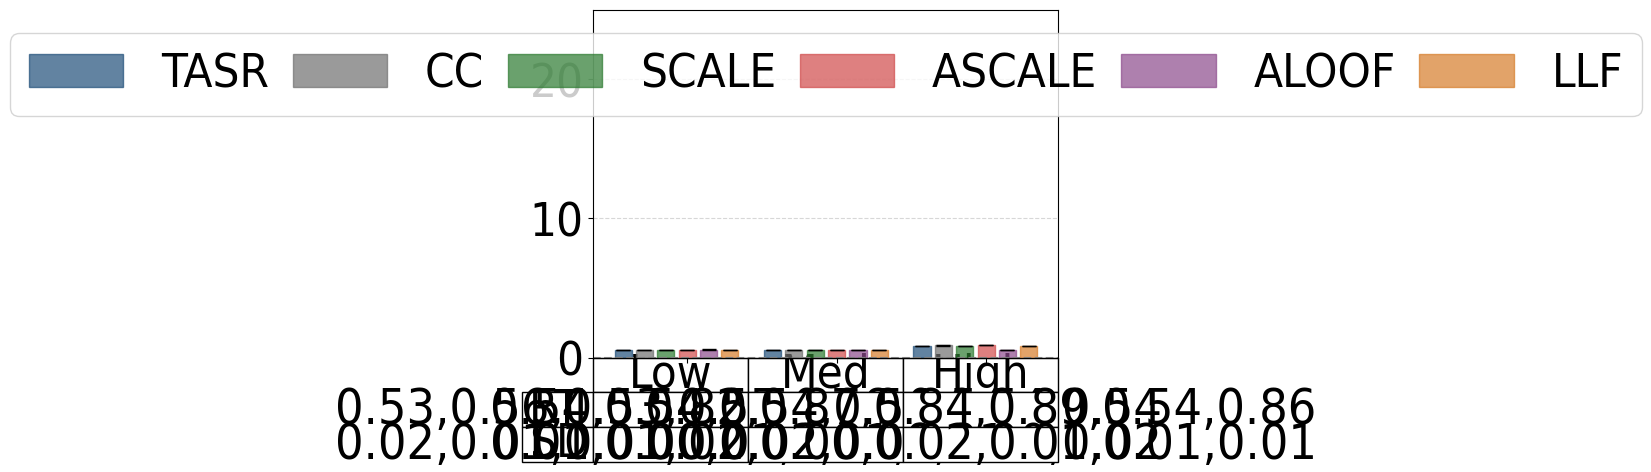

Source code (Python):
#File: plot_sc_results_sf_runtime_table.py
#Purpose: Plots single-commodity average runtime and standard deviations for 
#the Sioux Falls network under low, medium, and high demand levels. Includes table.

import matplotlib.pyplot as plt
import numpy as np
import matplotlib.patches as mpatches
import math

plt.rcParams['font.family'] = 'Arial'
plt.rcParams['font.stretch'] = 'condensed'

sf_low = {
    "SO_TSTT": [2540.74, 2540.74, 2540.74, 2540.74, 2540.74, 2540.74],
    "flow_assigned": [1269.63, 1269.63, 1269.63, 1269.63, 1269.63, 1269.63],
    "selfish_flow": [1269.63, 1269.63, 1269.63, 1269.63, 1269.63, 1269.63],
    "TSTT": [2540.74, 2540.74, 2540.74, 2540.74, 2540.74, 2540.74],
    "st_devs_t": [0.00, 0.00, 0.00, 0.00, 0.00, 0.00],
    "runtime": [0.52547, 0.56275, 0.53128, 0.54578, 0.57910, 0.54087],
    "st_devs": [0.03704, 0.02667, 0.03372, 0.01422, 0.01968, 0.01396]
}

sf_med = {
    "SO_TSTT": [7979.31, 7979.31, 7979.31, 7979.31, 7979.31, 7979.31],
    "flow_assigned": [3808.88, 3808.88, 3808.88, 3808.88, 3808.88, 3808.88],
    "selfish_flow": [3808.88, 3808.88, 3808.88, 3808.88, 3808.88, 3808.88],
    "TSTT": [7979.31, 7979.31, 7979.31, 7979.31, 7979.31, 7979.31],
    "st_devs_t": [0.00, 0.00, 0.00, 0.00, 0.00, 0.00],
    "runtime": [0.54320, 0.54017, 0.54447, 0.54236, 0.54296, 0.54279],
    "st_devs": [0.01817, 0.00992, 0.04048, 0.01007, 0.01176, 0.04080]
}

sf_high = {
    "SO_TSTT": [26759.90, 26759.90, 26759.90, 26759.90, 26759.90, 26759.90],
    "flow_assigned": [7617.76, 7617.76, 7617.76, 7617.76, 7617.76, 7617.76],
    "selfish_flow": [7617.76, 7617.76, 7617.76, 7617.76, 7617.76, 7617.76],
    "TSTT": [26759.90, 26759.90, 26774.23, 28491.72, 26805.00, 26805.00],
    "st_devs_t": [0.00, 0.00, 9.14, 1566.78, 0.00, 0.00],
    "runtime": [0.82194, 0.87103, 0.84028, 0.89421, 0.53976, 0.85893],
    "st_devs": [0.04383, 0.01213, 0.05914, 0.03376, 0.01324, 0.02453]
}


def calculate_average_and_std(sf_dict):
    runtimes = sf_dict['runtime']
    std_devs = sf_dict['st_devs']
    
    if any(runtime == 0 for runtime in runtimes):
        raise ValueError("Runtime values cannot be zero.")
    
    std_devs_propagated = [
        std_dev / math.sqrt(len(runtimes)) if len(runtimes) > 0 else 0
        for std_dev in std_devs
    ]
    
    return runtimes, std_devs_propagated

runtime_sf_low, std_sf_low = calculate_average_and_std(sf_low)
runtime_sf_med, std_sf_med = calculate_average_and_std(sf_med)
runtime_sf_high, std_sf_high = calculate_average_and_std(sf_high)

runtime_sf_low = [value for i, value in enumerate(runtime_sf_low)]
runtime_sf_med = [value for i, value in enumerate(runtime_sf_med)]
runtime_sf_high = [value for i, value in enumerate(runtime_sf_high)]

std_sf_low = [value for i, value in enumerate(std_sf_low)]
std_sf_med = [value for i, value in enumerate(std_sf_med)]
std_sf_high = [value for i, value in enumerate(std_sf_high)]

group_width = 6
group_spacing = 1
x_sf_low = np.arange(group_width)
x_sf_med = np.arange(group_width) + group_width + group_spacing
x_sf_high = np.arange(group_width) + 2 * (group_width + group_spacing)

colors = ['#1F4E79', '#707070', '#2B7A2F', '#D04A4A', '#8C4B8C', '#D67C29']
bar_labels = ['TASR', 'CC', 'SCALE', 'ASCALE', 'ALOOF', 'LLF']

fig, ax = plt.subplots(figsize=(6, 6))

bars_low = ax.bar(x_sf_low, runtime_sf_low, width=0.8,  
                  color=colors, edgecolor=colors, alpha=0.7, 
                  yerr=std_sf_low, capsize=5)
bars_med = ax.bar(x_sf_med, runtime_sf_med, width=0.8,
                  color=colors, edgecolor=colors, alpha=0.7, 
                  yerr=std_sf_med, capsize=5)
bars_high = ax.bar(x_sf_high, runtime_sf_high, width=0.8,
                   color=colors, edgecolor=colors, alpha=0.7, 
                   yerr=std_sf_high, capsize=5)

ax.set_xticks([(group_width / 2), 
               (group_width + group_spacing + group_width / 2), 
               (2 * (group_width + group_spacing) + group_width / 2)])
#ax.set_xticklabels(['Low', 'Med', 'High'], fontsize=30)
ax.set_xticklabels([])
ax.tick_params(axis='y', labelsize=34)
ax.set_ylim(0, 25)

legend_handles = [mpatches.Rectangle((0, 0), 1, 1, color=color, alpha=0.7) for color in colors]

combined_handles = legend_handles
combined_labels = bar_labels

columns = ["Low", "Med", "High"]

mean_row = [
    ','.join([f"{value:.2f}" for value in runtime_sf_low]),
    ','.join([f"{value:.2f}" for value in runtime_sf_med]),
    ','.join([f"{value:.2f}" for value in runtime_sf_high])
]

sd_row = [
    ','.join([f"{value:.2f}" for value in std_sf_low]),
    ','.join([f"{value:.2f}" for value in std_sf_med]),
    ','.join([f"{value:.2f}" for value in std_sf_high])
]

rows = ["RT", "SD"]
plt.subplots_adjust(bottom=0.3)

table_data = [mean_row, sd_row]

table = plt.table(cellText=table_data,
                  rowLabels=rows,
                  colLabels=columns,
                  loc='bottom',
                  cellLoc='center')

table.auto_set_font_size(False)
table.set_fontsize(10)
table.scale(1, 1)

for (i, col) in enumerate(table.get_celld()):
    if i == 0 or i == 1 or i == 2:
        table[(0, i)].set_fontsize(34) 

column_widths = [group_width*0.8, group_width*0.8, group_width*0.8] 

cellDict = table.get_celld()
for x in range(1, len(rows)+1):
    cellDict[(x,-1)].set_height(0.1)
    cellDict[(x, -1)].set_fontsize(34) 

for i in range(len(columns)):
    table[(0, i)].set_height(0.1)

for i in range(len(columns)):
    table[(1, i)].set_height(0.1)

for i in range(len(columns)):
    table[(2, i)].set_height(0.1)


for row in range(1, len(rows)+1):
    for col in range(len(columns)):
        cellDict[(row, col)].set_fontsize(36)

plt.grid(axis='y', linestyle='--', alpha=0.5)
ax.axhline(y=0, color='gray', linestyle='--', linewidth=1.5)

ax.legend(
    combined_handles,
    combined_labels,
    loc='upper center',
    columnspacing=0.5,
    ncol=6,
    fontsize=34
)

plt.tight_layout()
plt.show()
